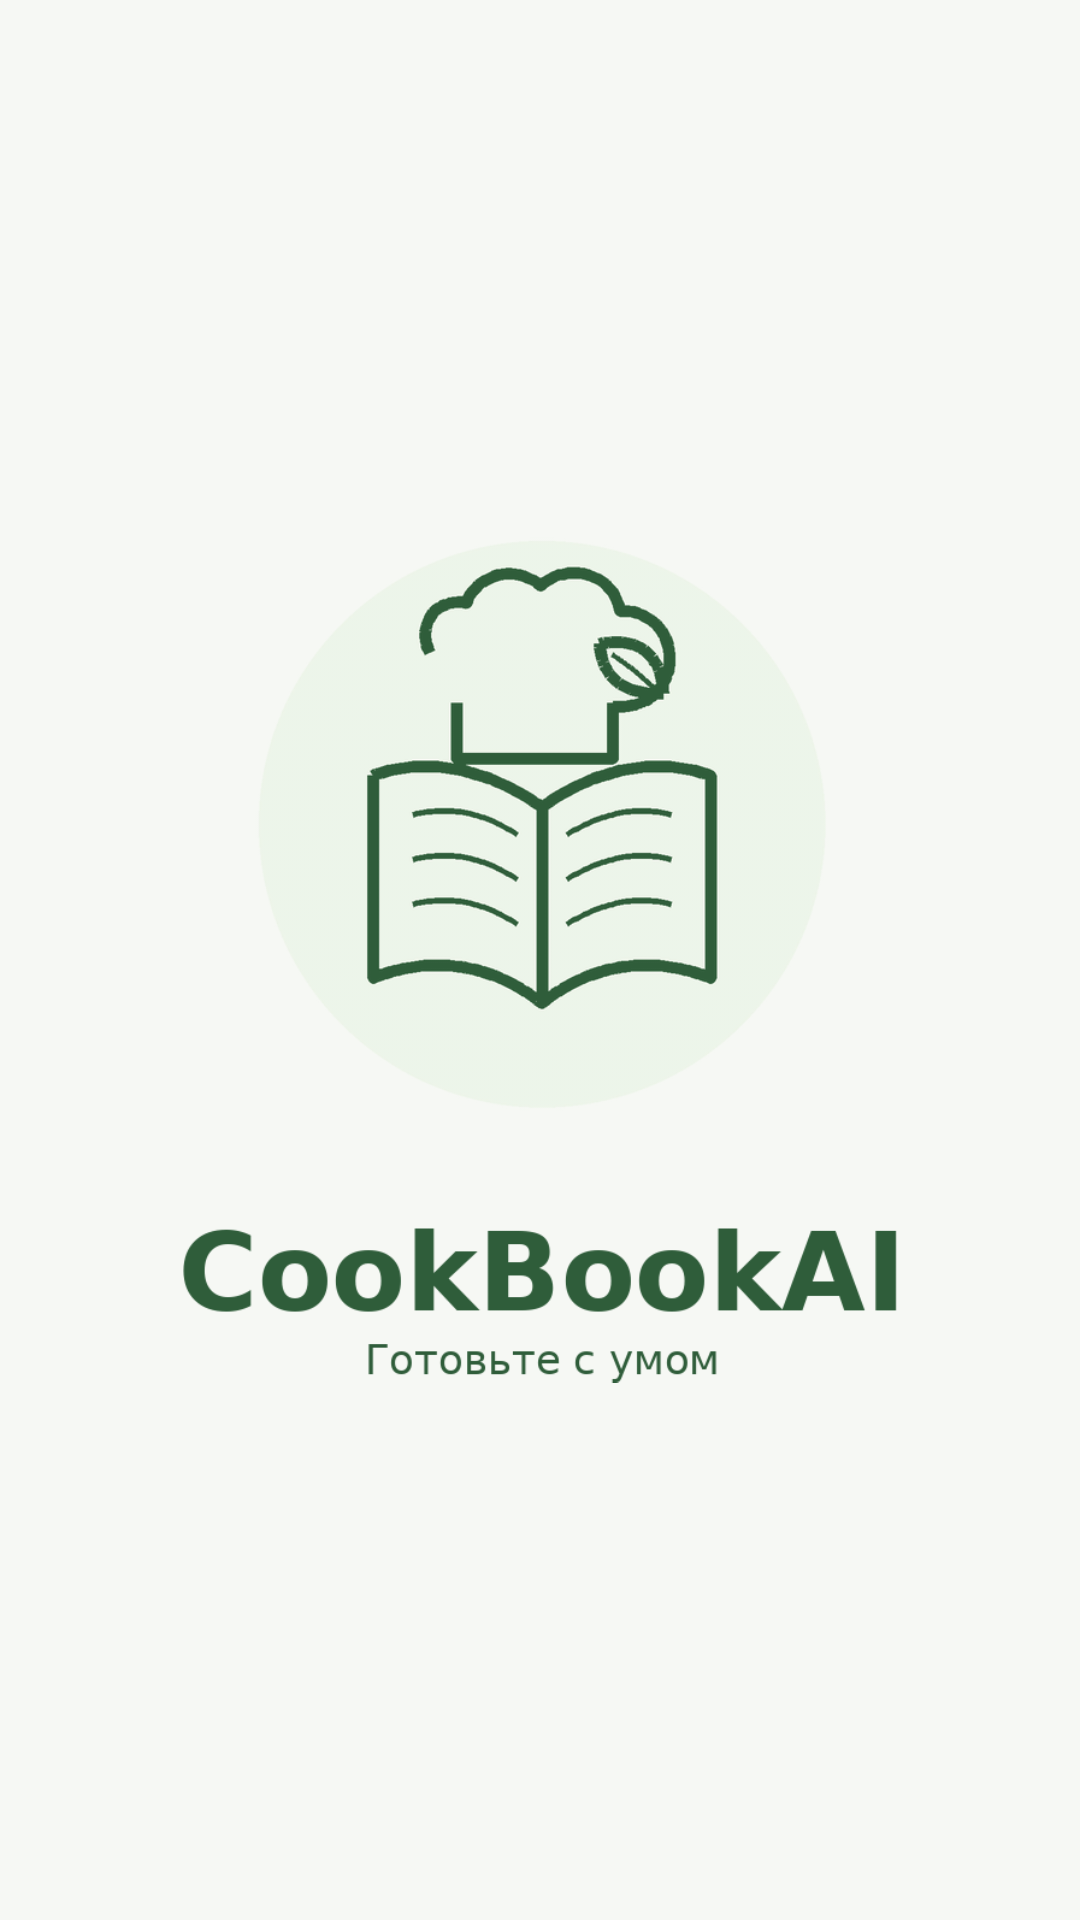

Write the Android layout XML for this screen, with the resource values it uses.
<!-- AndroidManifest.xml: application theme Theme.CookBookAI -->
<!-- res/layout/activity_splash.xml -->
<?xml version="1.0" encoding="utf-8"?>
<androidx.constraintlayout.widget.ConstraintLayout
    xmlns:android="http://schemas.android.com/apk/res/android"
    xmlns:app="http://schemas.android.com/apk/res-auto"
    android:layout_width="match_parent"
    android:layout_height="match_parent"
    android:background="@color/bg_primary">

    <LinearLayout
        android:id="@+id/logoBlock"
        android:layout_width="wrap_content"
        android:layout_height="wrap_content"
        android:gravity="center"
        android:orientation="vertical"
        app:layout_constraintBottom_toBottomOf="parent"
        app:layout_constraintEnd_toEndOf="parent"
        app:layout_constraintStart_toStartOf="parent"
        app:layout_constraintTop_toTopOf="parent">

        <ImageView
            android:layout_width="238dp"
            android:layout_height="282dp"
            android:adjustViewBounds="true"
            android:contentDescription="@string/cookbookai_logo_description"
            android:scaleType="fitCenter"
            android:src="@drawable/cookbookai_logo_full" />

        <TextView
            android:layout_width="wrap_content"
            android:layout_height="wrap_content"
            android:layout_marginTop="-22dp"
            android:text="@string/app_name"
            android:textColor="@color/text_primary"
            android:visibility="gone"
            android:textSize="30sp"
            android:textStyle="bold" />

        <TextView
            android:layout_width="wrap_content"
            android:layout_height="wrap_content"
            android:layout_marginTop="6dp"
            android:text="умная кухня и питание"
            android:textColor="@color/text_secondary"
            android:visibility="gone"
            android:textSize="14sp" />
    </LinearLayout>

</androidx.constraintlayout.widget.ConstraintLayout>
<!-- resources referenced by this layout -->
<resources>
  <color name="bg_primary">#F6F8F4</color>
  <color name="text_primary">#111111</color>
  <color name="text_secondary">#9A9A9A</color>
  <!-- drawable cookbookai_logo_full: png bitmap (drawable-nodpi, 77976 bytes) -->
  <string name="app_name">CookBookAI</string>
  <string name="cookbookai_logo_description">Логотип CookBookAI</string>
  <style name="Theme.CookBookAI" parent="Theme.Material3.DayNight.NoActionBar">
  
          
          <item name="colorPrimary">@color/accent_primary</item>
          <item name="colorOnPrimary">@color/on_accent</item>
  
          
          <item name="colorSecondary">@color/accent_secondary</item>
          <item name="colorOnSecondary">@color/on_accent</item>
  
          
          <item name="android:colorBackground">@color/bg_primary</item>
          <item name="colorSurface">@color/bg_primary</item>
          <item name="colorSurfaceVariant">@color/bg_secondary</item>
  
          
          <item name="android:textColorPrimary">@color/text_primary</item>
          <item name="android:textColorSecondary">@color/text_secondary</item>
  
          
          <item name="colorPrimaryContainer">@color/bg_secondary</item>
          <item name="colorOnPrimaryContainer">@color/accent_dark</item>
  
          <item name="colorSecondaryContainer">@color/bg_secondary</item>
          <item name="colorOnSecondaryContainer">@color/accent_dark</item>
  
      </style>
  <color name="accent_primary">#8FB985</color>
  <color name="on_accent">#FFFFFF</color>
  <color name="accent_secondary">#F05D7B</color>
  <color name="bg_secondary">#EFEFEF</color>
  <color name="accent_dark">#5F8F55</color>
</resources>
